Run: headless pygame with SDL's dummy video driver; simulated clock (each Clock.tick advances the game by its frame time, no real sleeping); random seed 0; keys injected as events and as key.get_pressed() state; no mouse input.
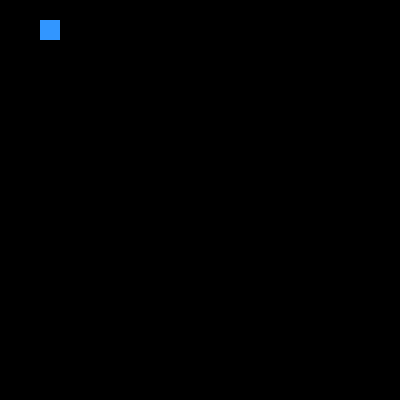
Frame 1 of 4 · flips 1–60 · no input
Frame 2 of 4 · flips 61–180 · tapped SPACE, RETURN · held RIGHT (→), D · screen unchanged from frame 1, image omitted
Frame 3 of 4 · flips 181–300 · held DOWN (↓), S · screen unchanged from frame 2, image omitted
Frame 4 of 4 · flips 301–420 · held LEFT (←), A, UP (↑), W · screen unchanged from frame 3, image omitted

The pygame program that drew these frames:

import pygame

pygame.init()
surface = pygame.display.set_mode((400,400))

x = 2
y = 1
dx = 0
dy = 0

clock = pygame.time.Clock()
isRunning = True
while isRunning:
    for event in pygame.event.get():
        if event.type == pygame.QUIT:
            isRunning = False
        if event.type == pygame.KEYDOWN:
            if event.key == pygame.K_UP:
                dx = 0
                dy = -1
            if event.key == pygame.K_DOWN:
                dx = 0
                dy = 1
            if event.key == pygame.K_LEFT:
                dx = -1
                dy = 0
            if event.key == pygame.K_RIGHT:
                dx = 1
                dy = 0

    surface.fill((0,0,0))

    x = x + dx
    y = y + dy

    if x >= 20:
        x = 0
    if y >= 20:
        y = 0
    if x < 0:
        x = 19
    if y < 0:
        y = 19
   
    pygame.draw.rect(surface, (50,150,255), (x * 20,y * 20,20,20))

    pygame.display.flip()
    pygame.display.update()

    clock.tick(5)

print("I'm done!")
